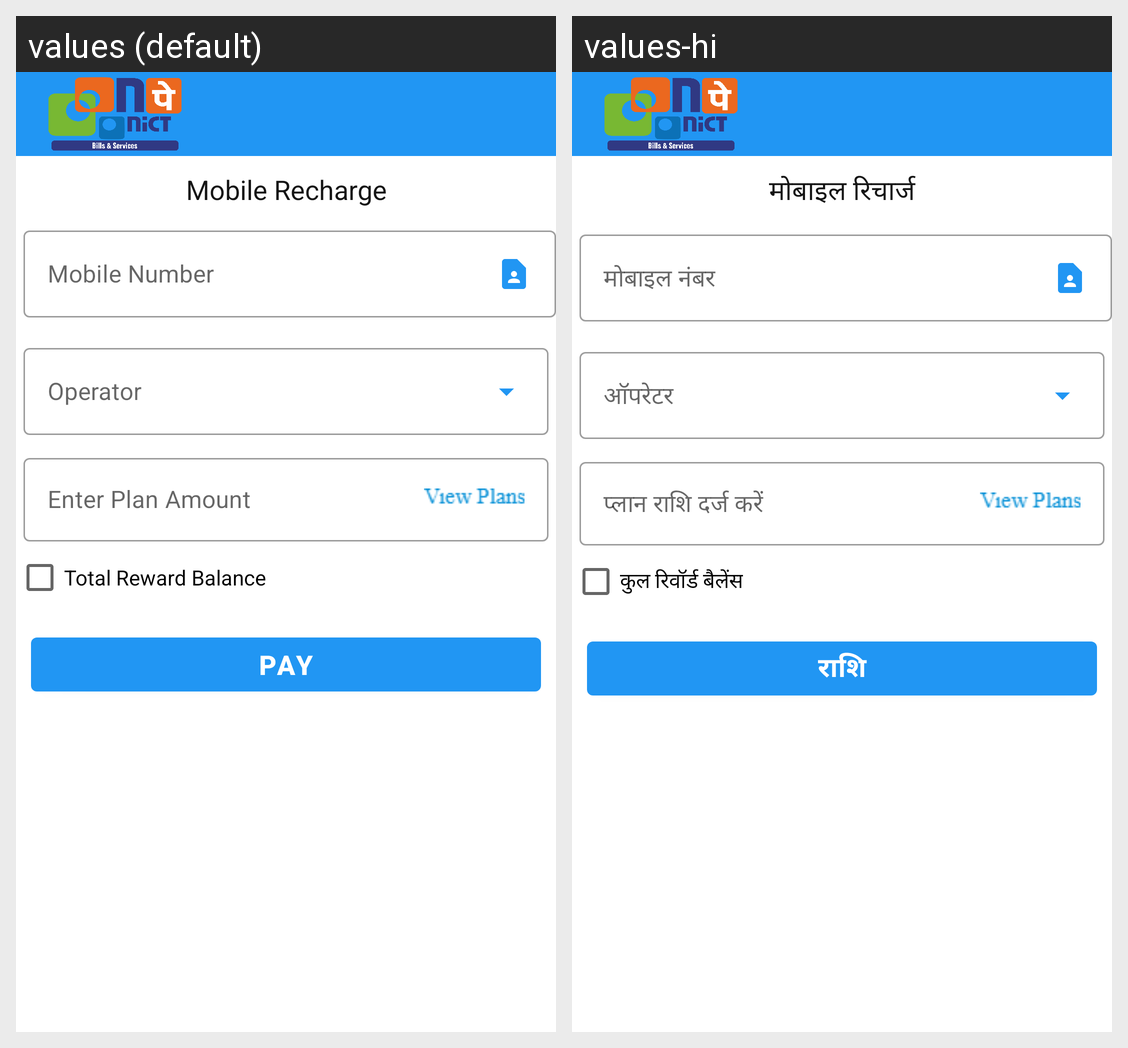

For this localized Android screen grid, give each drawn string resource with its value in every locale shown.
Android screen res/layout/activity_mobile_recharge_dasboard.xml rendered under 2 locales, left to right: values (default), values-hi. Device: Nexus 5 (rendered at 1080×1920; each locale shown at half size, 540×960, under a caption strip naming it); theme DashboardTheme.
Strings drawn on this screen, with the default value and each locale's value (text and hints the layout hard-codes, and strings that could not be matched under every locale, appear in the picture but are not listed):

mobile_recharge
  values: Mobile Recharge
  values-hi: मोबाइल रिचार्ज

mobile_number
  values: Mobile Number
  values-hi: मोबाइल नंबर

operator_circle
  values: Operator
  values-hi: ऑपरेटर

enter_plan_amount
  values: Enter Plan Amount
  values-hi: प्लान राशि दर्ज करें

total_balance
  values: Total Reward Balance
  values-hi: कुल रिवॉर्ड बैलेंस

pay
  values: PAY
  values-hi: राशि
